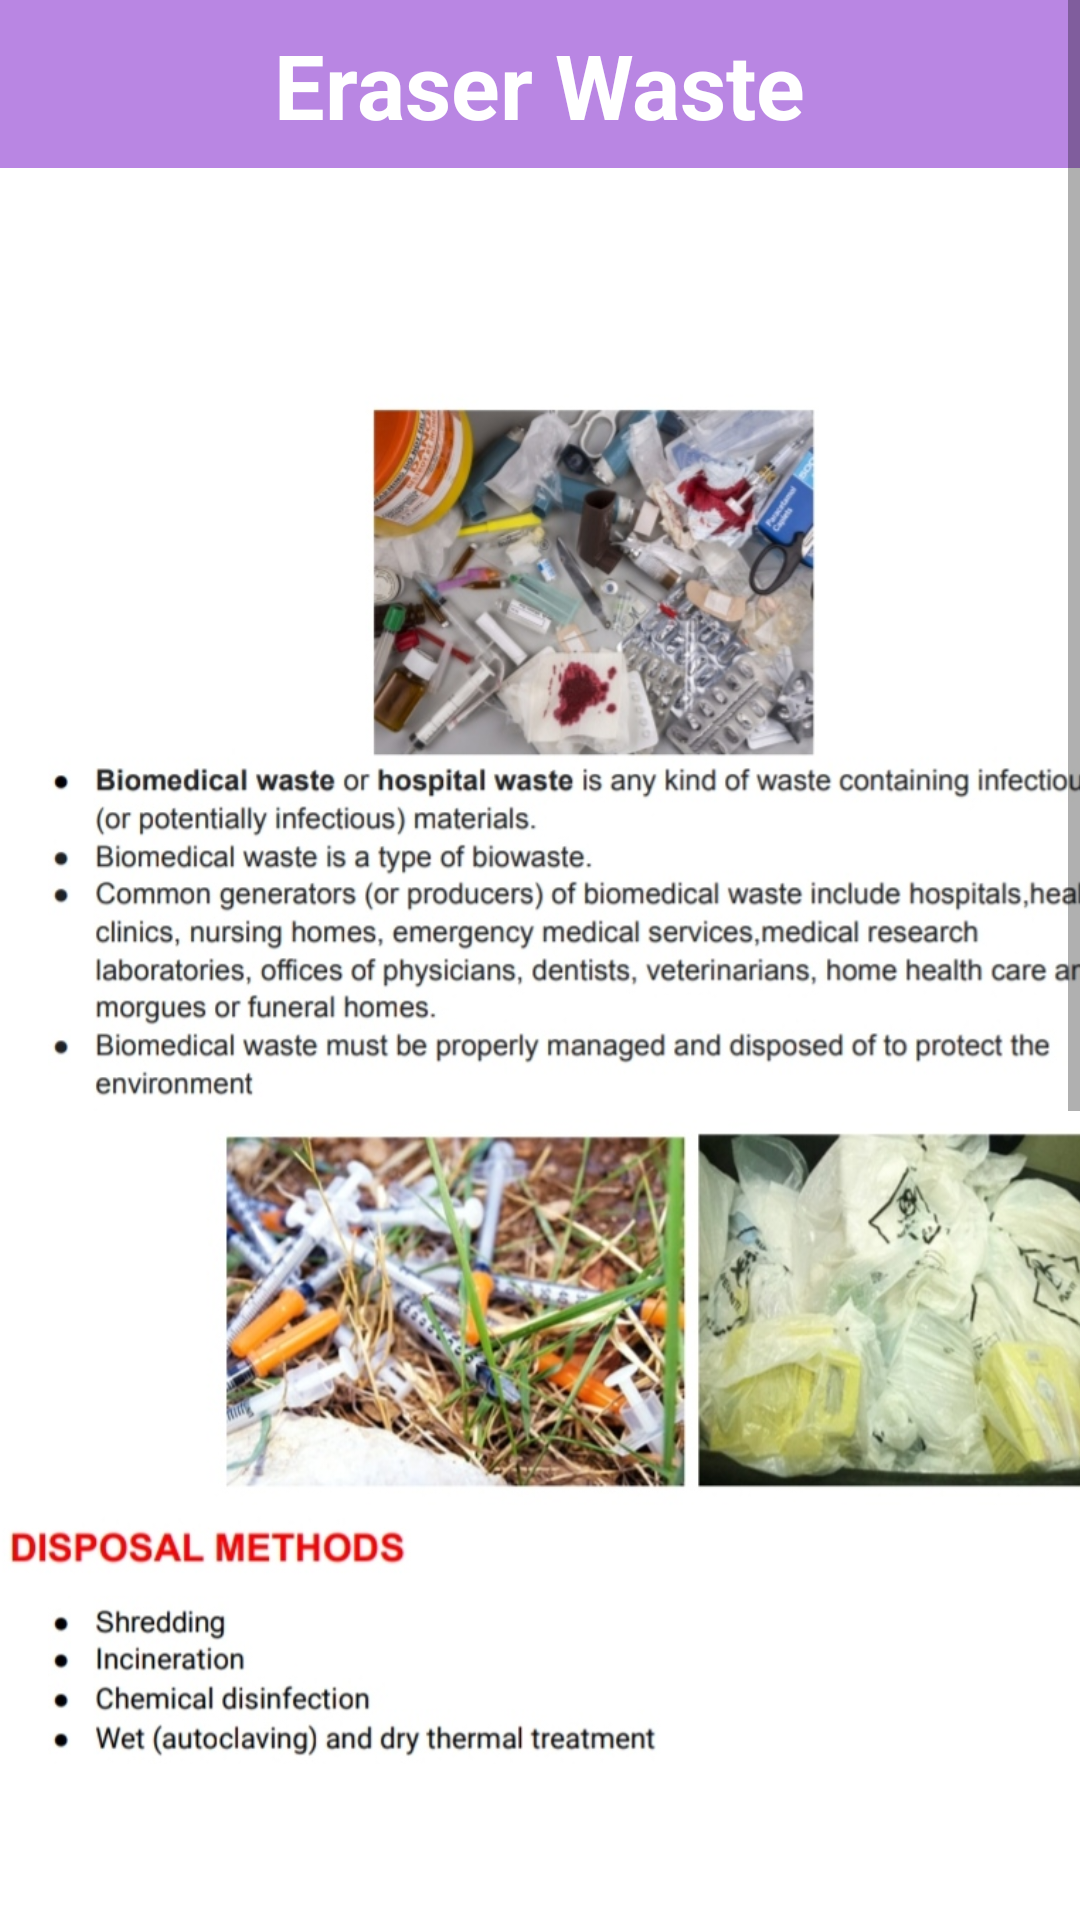

Reconstruct the res/layout file that produces this screen, plus the resources it refers to.
<!-- AndroidManifest.xml: application theme Theme.Project_eco -->
<!-- res/layout/activity_medical_waste.xml -->
<?xml version="1.0" encoding="utf-8"?>
<ScrollView xmlns:android="http://schemas.android.com/apk/res/android"
    xmlns:app="http://schemas.android.com/apk/res-auto"
    xmlns:tools="http://schemas.android.com/tools"
    android:layout_width="match_parent"
    android:layout_height="match_parent"
    android:fillViewport="true">

    <androidx.constraintlayout.widget.ConstraintLayout
        android:layout_width="match_parent"
        android:layout_height="match_parent"
        android:background="@color/white"
        tools:context=".medical_waste">

        <Toolbar
            android:id="@+id/toolbar"
            android:layout_width="match_parent"
            android:layout_height="wrap_content"
            android:background="#b986e3"
            app:layout_constraintLeft_toLeftOf="parent"
            app:layout_constraintRight_toRightOf="parent"
            app:layout_constraintTop_toTopOf="parent" />

        <ImageView
            android:id="@+id/back_btn"
            android:layout_width="35dp"
            android:layout_height="35dp"
            android:layout_marginStart="13dp"
            android:src="@drawable/ic_back"
            app:layout_constraintBottom_toBottomOf="@id/toolbar"
            app:layout_constraintLeft_toLeftOf="@id/toolbar"
            app:layout_constraintTop_toTopOf="@id/toolbar" />

        <TextView
            android:layout_width="wrap_content"
            android:layout_height="wrap_content"
            android:text="Eraser Waste"
            android:textColor="#fff"
            android:textSize="30dp"
            android:textStyle="bold"
            app:layout_constraintBottom_toBottomOf="@id/toolbar"
            app:layout_constraintLeft_toLeftOf="@id/toolbar"
            app:layout_constraintRight_toRightOf="@id/toolbar"
            app:layout_constraintTop_toTopOf="@id/toolbar" />

        <ImageView
            android:id="@+id/i1"
            android:layout_width="510dp"
            android:layout_height="600dp"
            android:src="@drawable/medical1"
            app:layout_constraintLeft_toLeftOf="parent"
            app:layout_constraintRight_toRightOf="parent"
            app:layout_constraintTop_toBottomOf="@id/toolbar"/>

        <ImageView
            android:layout_width="510dp"
            android:layout_height="450dp"
            android:src="@drawable/medical2"
            app:layout_constraintTop_toBottomOf="@id/i1"
            app:layout_constraintLeft_toLeftOf="parent"
            app:layout_constraintRight_toRightOf="parent"/>


    </androidx.constraintlayout.widget.ConstraintLayout>

</ScrollView>
<!-- resources referenced by this layout -->
<resources>
  <!-- drawable medical1: jpg bitmap (drawable-v24, 256212 bytes) -->
  <!-- drawable medical2: jpg bitmap (drawable-v24, 49564 bytes) -->
  <style name="Theme.Project_eco" parent="Theme.MaterialComponents.DayNight.DarkActionBar">
          
          <item name="colorPrimary">@color/purple_500</item>
          <item name="colorPrimaryVariant">@color/purple_700</item>
          <item name="colorOnPrimary">@color/white</item>
          
          <item name="colorSecondary">@color/teal_200</item>
          <item name="colorSecondaryVariant">@color/teal_700</item>
          <item name="colorOnSecondary">@color/black</item>
          
          <item name="android:statusBarColor" tools:targetApi="l">?attr/colorPrimaryVariant</item>
          
      </style>
  <!-- not gathered from this repository: default colours our renderer supplied (Android Studio template values) -->
  <color name="purple_500">#FF6200EE</color>
  <color name="purple_700">#FF3700B3</color>
  <color name="teal_200">#FF03DAC5</color>
  <color name="teal_700">#FF018786</color>
  <color name="black">#FF000000</color>
  <color name="white">#FFFFFFFF</color>
</resources>
